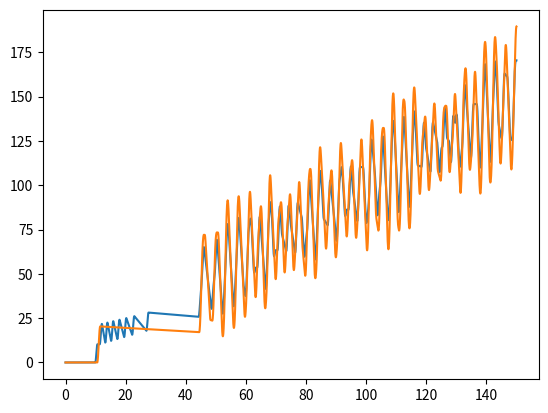

Here is the Python script that generated this plot:

import numpy as np
import matplotlib.pyplot as plt

k=10
mu0=100 #rest friction
muv=1 #moving friction
g=1 #gravity
m=1 #mass of boxes
deltat=0.01 #timestep
epsilon=1e-15
time=150
n=int(time/deltat)
def mu(x,v): #returns list
   delx1=x[0]-x[1]
   delx2=x[1]-x[2]
   mu_net=np.array([0.0,0.0,0.0])
   
   if abs((delx1)*k/(m*g))<=mu0 and v[0]<=epsilon:
      mu_net[0]=((delx1)*k/(m*g))
   else:
      mu_net[0]=-np.sign(v[0])*muv
   
   if abs((delx2-delx1)*k/(m*g))<=mu0 and v[1]<=epsilon:
      mu_net[1]=(delx2-delx1)*k/(m*g)
   else:
      mu_net[1]=-np.sign(v[1])*muv
   return mu_net

def acc(x,v): #returns 2 accelerations - one for each box (in a list). x, v vectors
   mu_n=mu(x,v)
   delx1=x[0]-x[1]
   delx2=x[1]-x[2]
  
   a=np.array([0.0,0.0,0.0])
   a[0]=-k*(delx1)/m+mu_n[0]*g
   if abs(a[0])<=epsilon:
      a[0]=0
   a[1]=-k*(delx2-delx1)/m+mu_n[1]*g
   if abs(a[1])<=epsilon:
      a[1]=0
   a[2]=0
  # print(-k*(delx2-delx1)/m,mu_n[1]*g)
   
   return a

def f(x): #x is a vector of x,v
   return np.array([x[1], acc(x[0],x[1])])
   

def rk4(x0, h, n):
    x = np.zeros((n+1,2,3))

    x[0] = x0 #set initial conditions

    t=np.linspace(0,h*n,n+1)
    for i in range(1, n + 1):
       
       xi=x[i-1]
       print(f(xi))
       k1 = h * f(xi)
       k2 = h * f(xi + 0.5 * k1)
       k3 = h * f(xi + 0.5 * k2)
       k4 = h * f(xi + k3)
       x[i] = xi + (k1 + 2*k2+ 2*k3 + k4) / 6
    return x,t
   
x_ini=np.array([[0,0,0.1],[0,0,1]]) #initial positions,velocity
all_data=rk4(x_ini,deltat,n)
#all_data_list=all_data.tolist()
timelist=all_data[1]
zero = np.array([[float(0)]*(n+1)]*2)
box_1_rel = np.copy(zero) 
box_2_rel = np.copy(zero) 

box_1 = np.copy(zero) 
box_2 = np.copy(zero) 
box_3 = np.copy(zero) 
print(np.shape(box_1))
for i,data in enumerate(all_data[0]):
   box_1[0][i] = data[0][0]
   box_1[1][i] = data[1][0]
   box_2[0][i] = data[0][1]
   box_2[1][i] = data[1][1]
   box_3[0][i] = data[0][2]
   box_3[1][i] = data[1][2]
   box_1_rel[0][i] = data[0][0]-box_3[0][i]
   box_1_rel[1][i] = data[1][0]-box_3[1][i]
   box_2_rel[0][i] = data[0][1]-box_3[0][i]
   box_2_rel[1][i] = data[1][1]-box_3[1][i]
   
   

plt.plot(timelist, box_2[0])
plt.plot(timelist, box_1[0])
#plt.plot(timelist, -box_3[0])

   
   
   
